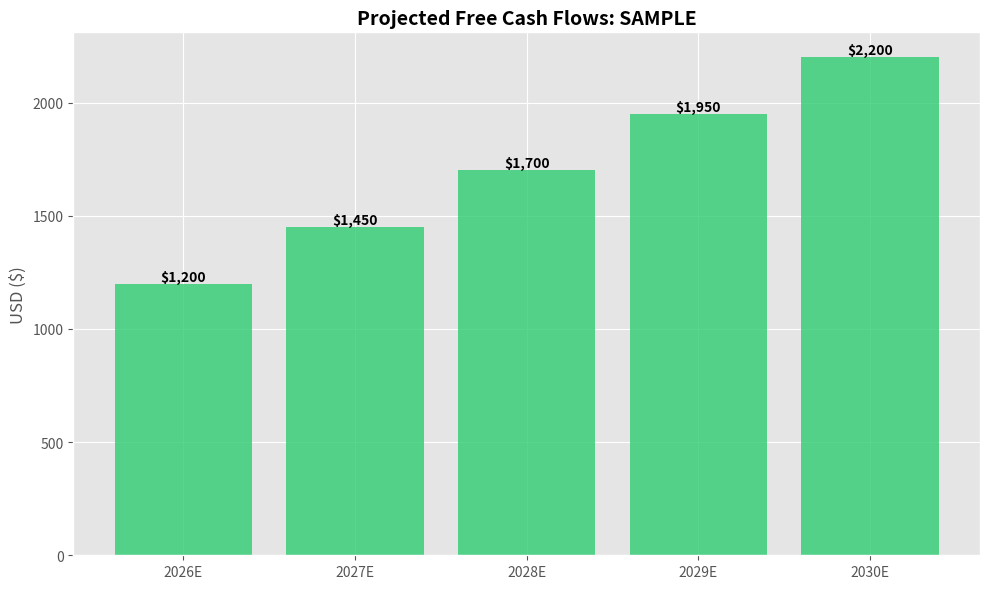
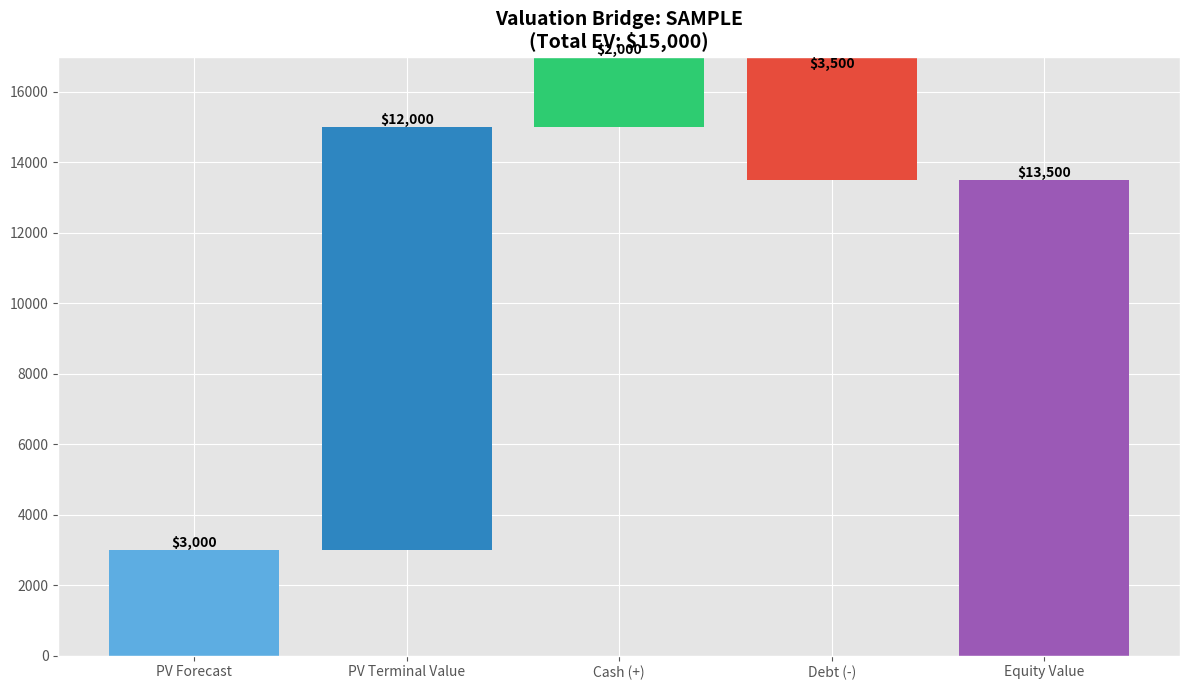

Recreate these plots in Python, in order.
import matplotlib.pyplot as plt
import os
import sys

def get_output_path(ticker):
    """Creates a ticker-specific subfolder inside visualizations."""
    base_dir = "visualizations"
    ticker_dir = os.path.join(base_dir, ticker.upper())
    if not os.path.exists(ticker_dir):
        os.makedirs(ticker_dir)
    return ticker_dir

def save_projections(ticker, years, flows):
    ticker_dir = get_output_path(ticker)
    plt.style.use('ggplot')
    fig, ax = plt.subplots(figsize=(10, 6))
    
    colors = ['#2ecc71' if cf > 0 else '#e74c3c' for cf in flows]
    bars = ax.bar(years, flows, color=colors, alpha=0.8)
    
    ax.set_title(f'Projected Free Cash Flows: {ticker}', fontsize=14, fontweight='bold')
    ax.set_ylabel('USD ($)')
    
    for bar in bars:
        yval = bar.get_height()
        ax.text(bar.get_x() + bar.get_width()/2, yval, f'${yval:,.0f}', 
                va='bottom', ha='center', fontweight='bold')
    
    plt.tight_layout()
    plt.savefig(os.path.join(ticker_dir, "projections.png"), dpi=300)
    plt.close()

def save_valuation_bridge(ticker, pv_forecast, pv_tv, cash, debt):
    ticker_dir = get_output_path(ticker)
    ev = pv_forecast + pv_tv
    equity_value = ev + cash - debt
    
    labels = ['PV Forecast', 'PV Terminal Value', 'Cash (+)', 'Debt (-)', 'Equity Value']
    values = [pv_forecast, pv_tv, cash, -debt, equity_value]
    
    step_values = [0] * len(values)
    current = 0
    for i in range(len(values)):
        if i == 0 or i == len(values) - 1:
            step_values[i] = 0
        else:
            step_values[i] = current
        current += values[i]

    fig, ax = plt.subplots(figsize=(12, 7))
    colors = ['#5dade2', '#2e86c1', '#2ecc71', '#e74c3c', '#9b59b6']
    ax.bar(labels, values, bottom=step_values, color=colors)
    
    for i, v in enumerate(values):
        label_pos = step_values[i] + v if v >= 0 else step_values[i]
        ax.text(i, label_pos, f'${abs(v):,.0f}', 
                ha='center', va='bottom' if v >= 0 else 'top', fontweight='bold')

    ax.set_title(f'Valuation Bridge: {ticker}\n(Total EV: ${ev:,.0f})', fontsize=14, fontweight='bold')
    plt.tight_layout()
    plt.savefig(os.path.join(ticker_dir, "valuation_bridge.png"), dpi=300)
    plt.close()

if __name__ == "__main__":
    ticker_input = sys.argv[1].upper() if len(sys.argv) > 1 else "SAMPLE"
    
    # Cleaned up Mock Data
    mock_years = ["2026E", "2027E", "2028E", "2029E", "2030E"]
    mock_flows = [1200, 1450, 1700, 1950, 2200]
    
    pv_fcff_sum = 3000   
    pv_terminal = 12000  
    cash_on_hand = 2000
    total_debt = 3500
    
    save_projections(ticker_input, mock_years, mock_flows)
    save_valuation_bridge(ticker_input, pv_fcff_sum, pv_terminal, cash_on_hand, total_debt)
    print(f"🚀 Success! Charts generated for {ticker_input} in /visualizations")
